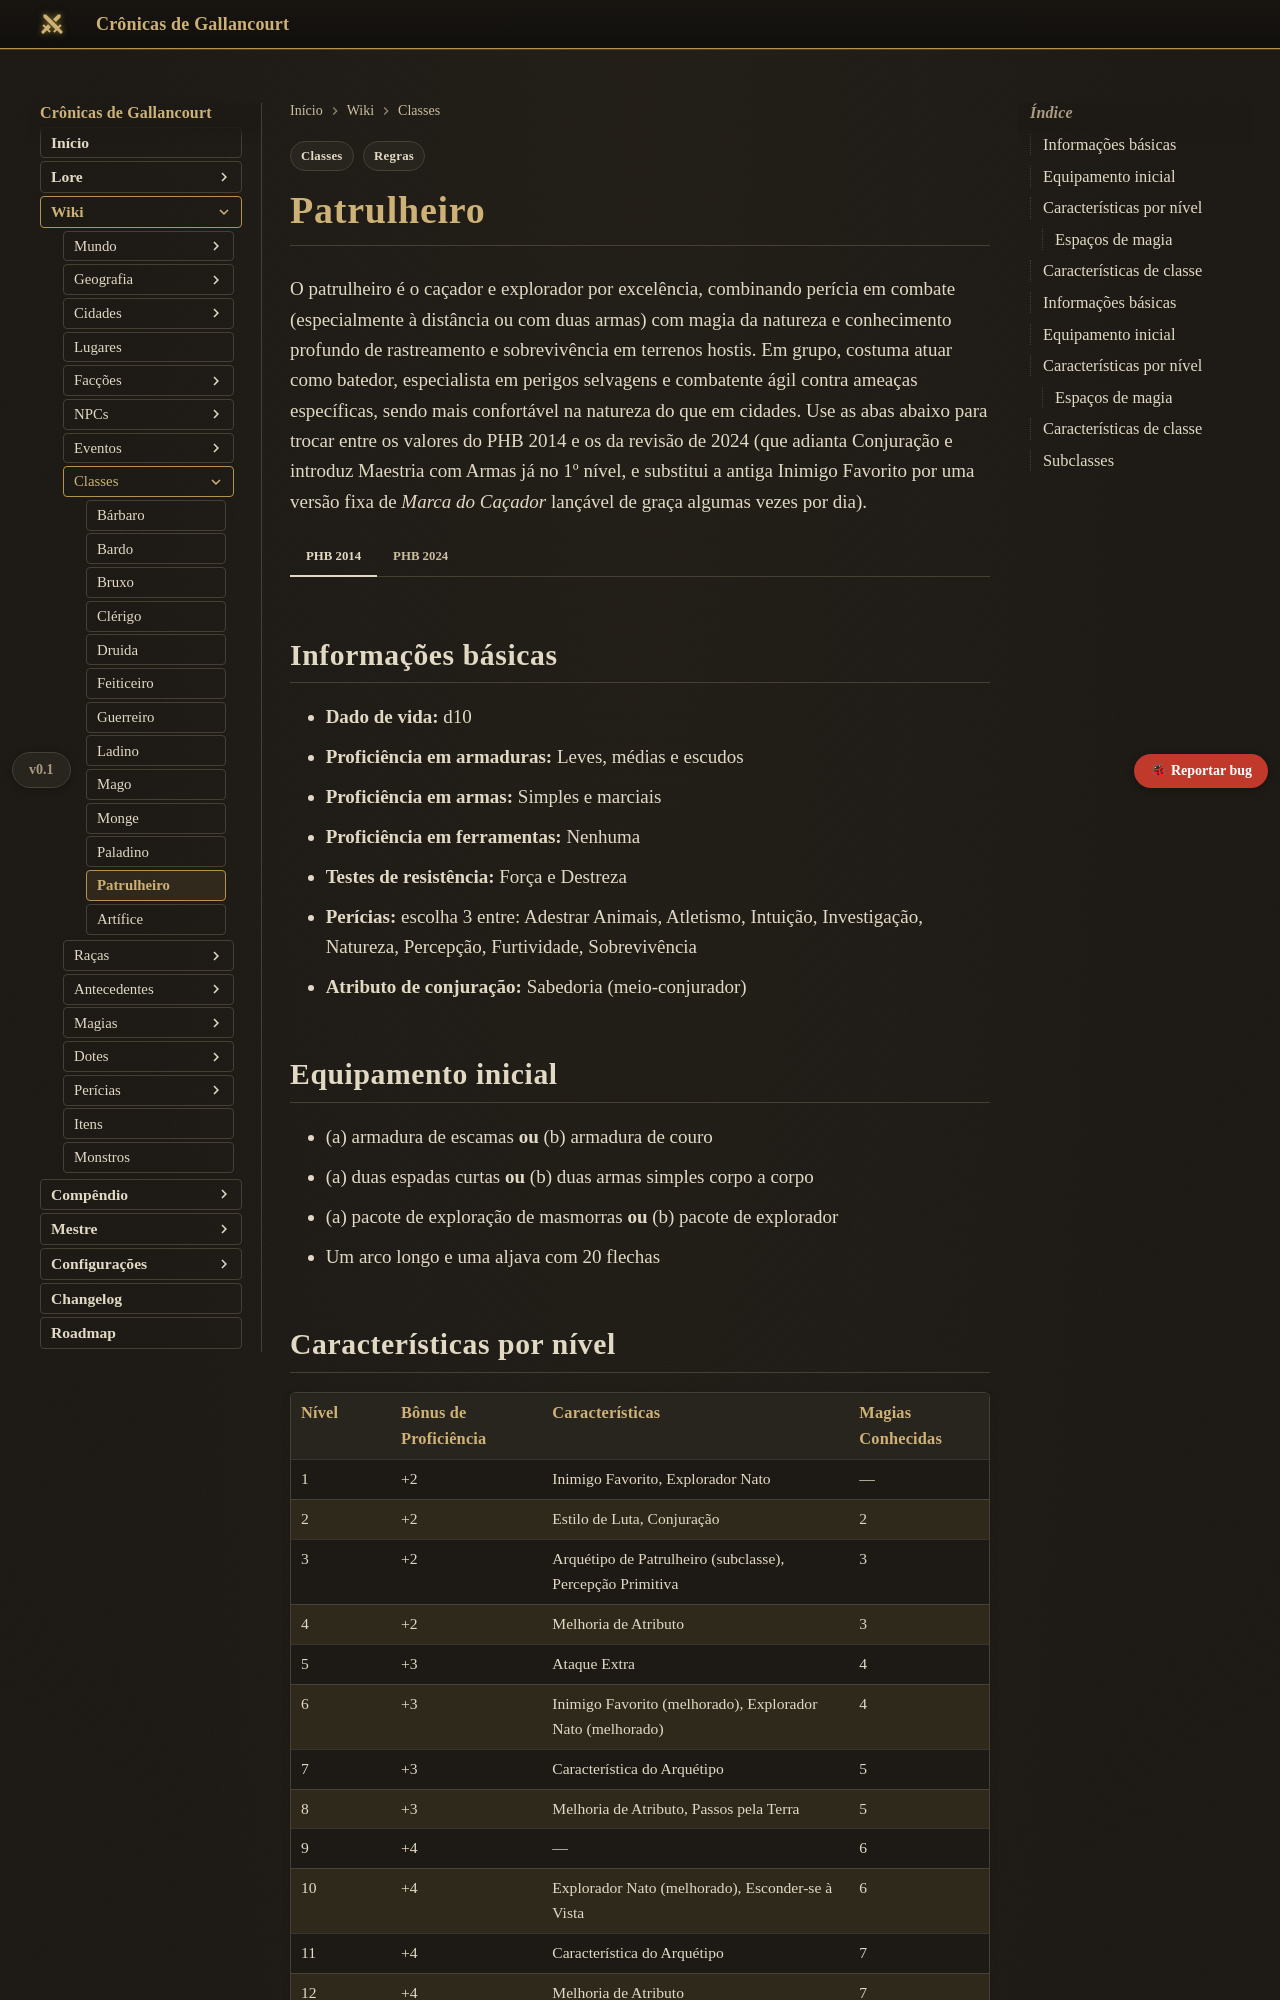

repository: Verayon/Gallancourt-RPG-DnD- · page: classes/patrulheiro/index.html · generator: mkdocs

---
tags:
  - Regras
  - Classes
---

# Patrulheiro

O patrulheiro é o caçador e explorador por excelência, combinando perícia em combate (especialmente à distância ou com duas armas) com magia da natureza e conhecimento profundo de rastreamento e sobrevivência em terrenos hostis. Em grupo, costuma atuar como batedor, especialista em perigos selvagens e combatente ágil contra ameaças específicas, sendo mais confortável na natureza do que em cidades. Use as abas abaixo para trocar entre os valores do PHB 2014 e os da revisão de 2024 (que adianta Conjuração e introduz Maestria com Armas já no 1º nível, e substitui a antiga Inimigo Favorito por uma versão fixa de *Marca do Caçador* lançável de graça algumas vezes por dia).

=== "PHB 2014"

    ## Informações básicas

    - **Dado de vida:** d10
    - **Proficiência em armaduras:** Leves, médias e escudos
    - **Proficiência em armas:** Simples e marciais
    - **Proficiência em ferramentas:** Nenhuma
    - **Testes de resistência:** Força e Destreza
    - **Perícias:** escolha 3 entre: Adestrar Animais, Atletismo, Intuição, Investigação, Natureza, Percepção, Furtividade, Sobrevivência
    - **Atributo de conjuração:** Sabedoria (meio-conjurador)

    ## Equipamento inicial

    - (a) armadura de escamas **ou** (b) armadura de couro
    - (a) duas espadas curtas **ou** (b) duas armas simples corpo a corpo
    - (a) pacote de exploração de masmorras **ou** (b) pacote de explorador
    - Um arco longo e uma aljava com 20 flechas

    ## Características por nível

    | Nível | Bônus de Proficiência | Características | Magias Conhecidas |
    |---|---|---|---|
    | 1 | +2 | Inimigo Favorito, Explorador Nato | — |
    | 2 | +2 | Estilo de Luta, Conjuração | 2 |
    | 3 | +2 | Arquétipo de Patrulheiro (subclasse), Percepção Primitiva | 3 |
    | 4 | +2 | Melhoria de Atributo | 3 |
    | 5 | +3 | Ataque Extra | 4 |
    | 6 | +3 | Inimigo Favorito (melhorado), Explorador Nato (melhorado) | 4 |
    | 7 | +3 | Característica do Arquétipo | 5 |
    | 8 | +3 | Melhoria de Atributo, Passos pela Terra | 5 |
    | 9 | +4 | — | 6 |
    | 10 | +4 | Explorador Nato (melhorado), Esconder-se à Vista | 6 |
    | 11 | +4 | Característica do Arquétipo | 7 |
    | 12 | +4 | Melhoria de Atributo | 7 |
    | 13 | +5 | — | 8 |
    | 14 | +5 | Inimigo Favorito (melhorado), Desaparecer | 8 |
    | 15 | +5 | Característica do Arquétipo | 9 |
    | 16 | +5 | Melhoria de Atributo | 9 |
    | 17 | +6 | — | 10 |
    | 18 | +6 | Sentidos Selvagens | 10 |
    | 19 | +6 | Melhoria de Atributo | 11 |
    | 20 | +6 | Abatedor de Inimigos | 11 |

    O patrulheiro só obtém o 1º espaço de magia no 2º nível.

    ### Espaços de magia

    | Nível | 1º | 2º | 3º | 4º | 5º |
    |---|---|---|---|---|---|
    | 1 | — | | | | |
    | 2 | 2 | | | | |
    | 3 | 3 | | | | |
    | 4 | 3 | | | | |
    | 5 | 4 | 2 | | | |
    | 6 | 4 | 2 | | | |
    | 7 | 4 | 3 | | | |
    | 8 | 4 | 3 | | | |
    | 9 | 4 | 3 | 2 | | |
    | 10 | 4 | 3 | 2 | | |
    | 11 | 4 | 3 | 3 | | |
    | 12 | 4 | 3 | 3 | | |
    | 13 | 4 | 3 | 3 | 1 | |
    | 14 | 4 | 3 | 3 | 1 | |
    | 15 | 4 | 3 | 3 | 2 | |
    | 16 | 4 | 3 | 3 | 2 | |
    | 17 | 4 | 3 | 3 | 3 | 1 |
    | 18 | 4 | 3 | 3 | 3 | 1 |
    | 19 | 4 | 3 | 3 | 3 | 2 |
    | 20 | 4 | 3 | 3 | 3 | 2 |

    ## Características de classe

    === "Inimigo Favorito"
        No 1º nível, o patrulheiro escolhe um tipo de criatura favorito, ganhando vantagem em testes de Sabedoria e Inteligência relacionados a ele e aprendendo um idioma associado; ganha opções adicionais nos níveis 6 e 14.
    === "Explorador Nato"
        No 1º nível, o patrulheiro escolhe um tipo de terreno favorito, obtendo benefícios de deslocamento, rastreamento e percepção nesse ambiente, expandindo para outros terrenos nos níveis 6 e 10.
    === "Estilo de Luta"
        No 2º nível, o patrulheiro escolhe uma especialização de combate que concede um bônus permanente em combate.
    === "Conjuração"
        A partir do 2º nível, o patrulheiro conhece um número fixo de magias da lista de patrulheiro (atributo Sabedoria), seguindo a progressão de meio-conjurador.
    === "Percepção Primitiva"
        A partir do 3º nível, o patrulheiro pode gastar a ação para sentir a presença de criaturas sobrenaturais próximas, se estiverem a até 1,5 km de distância.
    === "Ataque Extra"
        A partir do 5º nível, o patrulheiro pode atacar duas vezes ao usar a ação de Atacar.
    === "Passos pela Terra"
        A partir do 8º nível, o patrulheiro ignora terreno difícil não mágico e pode cruzar superfícies perigosas da natureza sem sofrer dano nem precisar de testes.
    === "Esconder-se à Vista"
        A partir do 10º nível, o patrulheiro pode gastar 1 minuto para se camuflar, tornando-se muito difícil de ser detectado enquanto permanecer imóvel.
    === "Desaparecer"
        A partir do 14º nível, o patrulheiro pode usar uma ação bônus para se Esconder após se mover, e não pode ser rastreado por meios não mágicos a menos que deixe rastro deliberadamente.
    === "Sentidos Selvagens"
        A partir do 18º nível, o patrulheiro não pode ser surpreendido enquanto estiver consciente e sabe a localização de criaturas invisíveis dentro de 9 metros.
    === "Abatedor de Inimigos"
        No 20º nível, uma vez por turno, o patrulheiro pode somar seu modificador de Sabedoria ao dano de um ataque contra uma criatura que já tenha sido atingida nesse turno.

=== "PHB 2024"

    ## Informações básicas

    - **Dado de vida:** d10
    - **Proficiência em armaduras:** Leves, médias e escudos
    - **Proficiência em armas:** Simples e marciais
    - **Proficiência em ferramentas:** Nenhuma
    - **Testes de resistência:** Força e Destreza
    - **Perícias:** escolha 3 entre: Adestrar Animais, Atletismo, Furtividade, Intuição, Investigação, Natureza, Percepção, Sobrevivência
    - **Atributo de conjuração:** Sabedoria

    ## Equipamento inicial

    - (a) armadura de couro batido **ou** (b) armadura de couro
    - (a) duas espadas curtas **ou** (b) duas armas simples corpo a corpo
    - (a) pacote de explorador **ou** (b) pacote de diplomata
    - Um arco longo, 20 flechas e uma aljava

    ## Características por nível

    | Nível | Bônus de Proficiência | Características |
    |---|---|---|
    | 1 | +2 | Conjuração, Inimigo Favorito, Maestria com Armas |
    | 2 | +2 | Explorador Habilidoso |
    | 3 | +2 | Arquétipo de Patrulheiro (subclasse) |
    | 4 | +2 | Melhoria de Atributo |
    | 5 | +3 | Ataque Extra |
    | 6 | +3 | Vagante |
    | 7 | +3 | Característica do Arquétipo |
    | 8 | +3 | Melhoria de Atributo, Passos da Terra |
    | 9 | +4 | Incansável |
    | 10 | +4 | Característica do Arquétipo |
    | 11 | +4 | Caçador Implacável |
    | 12 | +4 | Melhoria de Atributo |
    | 13 | +5 | Característica do Arquétipo |
    | 14 | +5 | Desaparecer |
    | 15 | +5 | Característica do Arquétipo |
    | 16 | +5 | Melhoria de Atributo |
    | 17 | +6 | Caça Precisa |
    | 18 | +6 | Sentidos Selvagens |
    | 19 | +6 | Melhoria de Atributo |
    | 20 | +6 | Abatedor de Inimigos |
